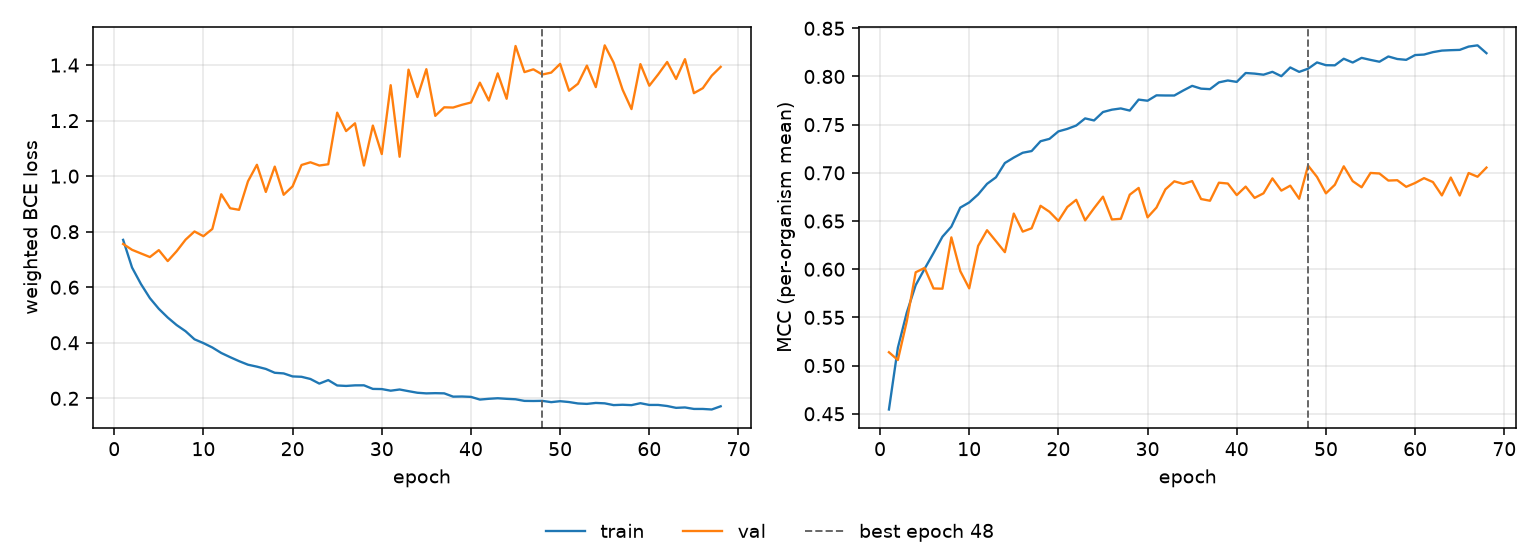

Data behind this chart, as committed beside it:
epoch, tr_loss, vl_loss, tr_mcc, vl_mcc, is_best
1, 0.7706, 0.7559, 0.4544, 0.5138, False
2, 0.6709, 0.7348, 0.5185, 0.5058, False
3, 0.6115, 0.7217, 0.555, 0.5459, False
4, 0.5608, 0.7087, 0.5835, 0.5968, False
5, 0.5223, 0.7336, 0.6005, 0.6013, False
6, 0.4909, 0.6942, 0.6168, 0.58, False
7, 0.4638, 0.7297, 0.6337, 0.5798, False
8, 0.4416, 0.7713, 0.6442, 0.633, False
9, 0.4125, 0.8008, 0.6639, 0.598, False
10, 0.3989, 0.7839, 0.6693, 0.5801, False
11, 0.3831, 0.8099, 0.6776, 0.6242, False
12, 0.3634, 0.9348, 0.6886, 0.6405, False
13, 0.3482, 0.8844, 0.6954, 0.6291, False
14, 0.3339, 0.8788, 0.7102, 0.6177, False
15, 0.3211, 0.9816, 0.7159, 0.6578, False
16, 0.3141, 1.041, 0.7208, 0.639, False
17, 0.3059, 0.9432, 0.7226, 0.6425, False
18, 0.292, 1.034, 0.7328, 0.6658, False
19, 0.2897, 0.933, 0.7353, 0.6596, False
20, 0.2789, 0.9633, 0.743, 0.6501, False
21, 0.2776, 1.04, 0.7456, 0.6646, False
22, 0.2697, 1.05, 0.7491, 0.672, False
23, 0.253, 1.038, 0.7565, 0.6507, False
24, 0.2656, 1.043, 0.7544, 0.6633, False
25, 0.2463, 1.229, 0.7631, 0.6753, False
26, 0.2446, 1.162, 0.7655, 0.6516, False
27, 0.2467, 1.19, 0.7668, 0.6523, False
28, 0.2469, 1.038, 0.7646, 0.6773, False
29, 0.2339, 1.182, 0.776, 0.6844, False
30, 0.2333, 1.08, 0.7748, 0.6538, False
31, 0.2275, 1.328, 0.7804, 0.664, False
32, 0.2318, 1.07, 0.7803, 0.6828, False
33, 0.2258, 1.384, 0.7803, 0.6912, False
34, 0.2201, 1.285, 0.7855, 0.6886, False
35, 0.2178, 1.385, 0.7903, 0.6915, False
36, 0.2186, 1.217, 0.7874, 0.6728, False
37, 0.2179, 1.248, 0.7869, 0.671, False
38, 0.2061, 1.247, 0.7939, 0.6898, False
39, 0.2065, 1.257, 0.7958, 0.6889, False
40, 0.2052, 1.265, 0.7944, 0.6769, False
41, 0.1955, 1.337, 0.8036, 0.6857, False
42, 0.1983, 1.272, 0.803, 0.674, False
43, 0.2003, 1.37, 0.8019, 0.6788, False
44, 0.1982, 1.279, 0.8048, 0.6943, False
45, 0.1966, 1.469, 0.8003, 0.6816, False
46, 0.1908, 1.375, 0.8094, 0.6867, False
47, 0.1904, 1.385, 0.8048, 0.6731, False
48, 0.1909, 1.366, 0.8081, 0.7075, True
49, 0.1862, 1.373, 0.8146, 0.6958, False
50, 0.1897, 1.404, 0.8117, 0.6787, False
51, 0.1866, 1.308, 0.8116, 0.6876, False
52, 0.1815, 1.333, 0.8184, 0.7068, False
53, 0.1799, 1.398, 0.8145, 0.6914, False
54, 0.1834, 1.321, 0.8193, 0.685, False
55, 0.1819, 1.471, 0.8172, 0.6999, False
56, 0.1756, 1.409, 0.8153, 0.6993, False
57, 0.1768, 1.312, 0.8207, 0.692, False
58, 0.1755, 1.242, 0.8181, 0.6923, False
59, 0.1824, 1.404, 0.8173, 0.6855, False
60, 0.1762, 1.326, 0.8222, 0.6895, False
... 8 more rows
